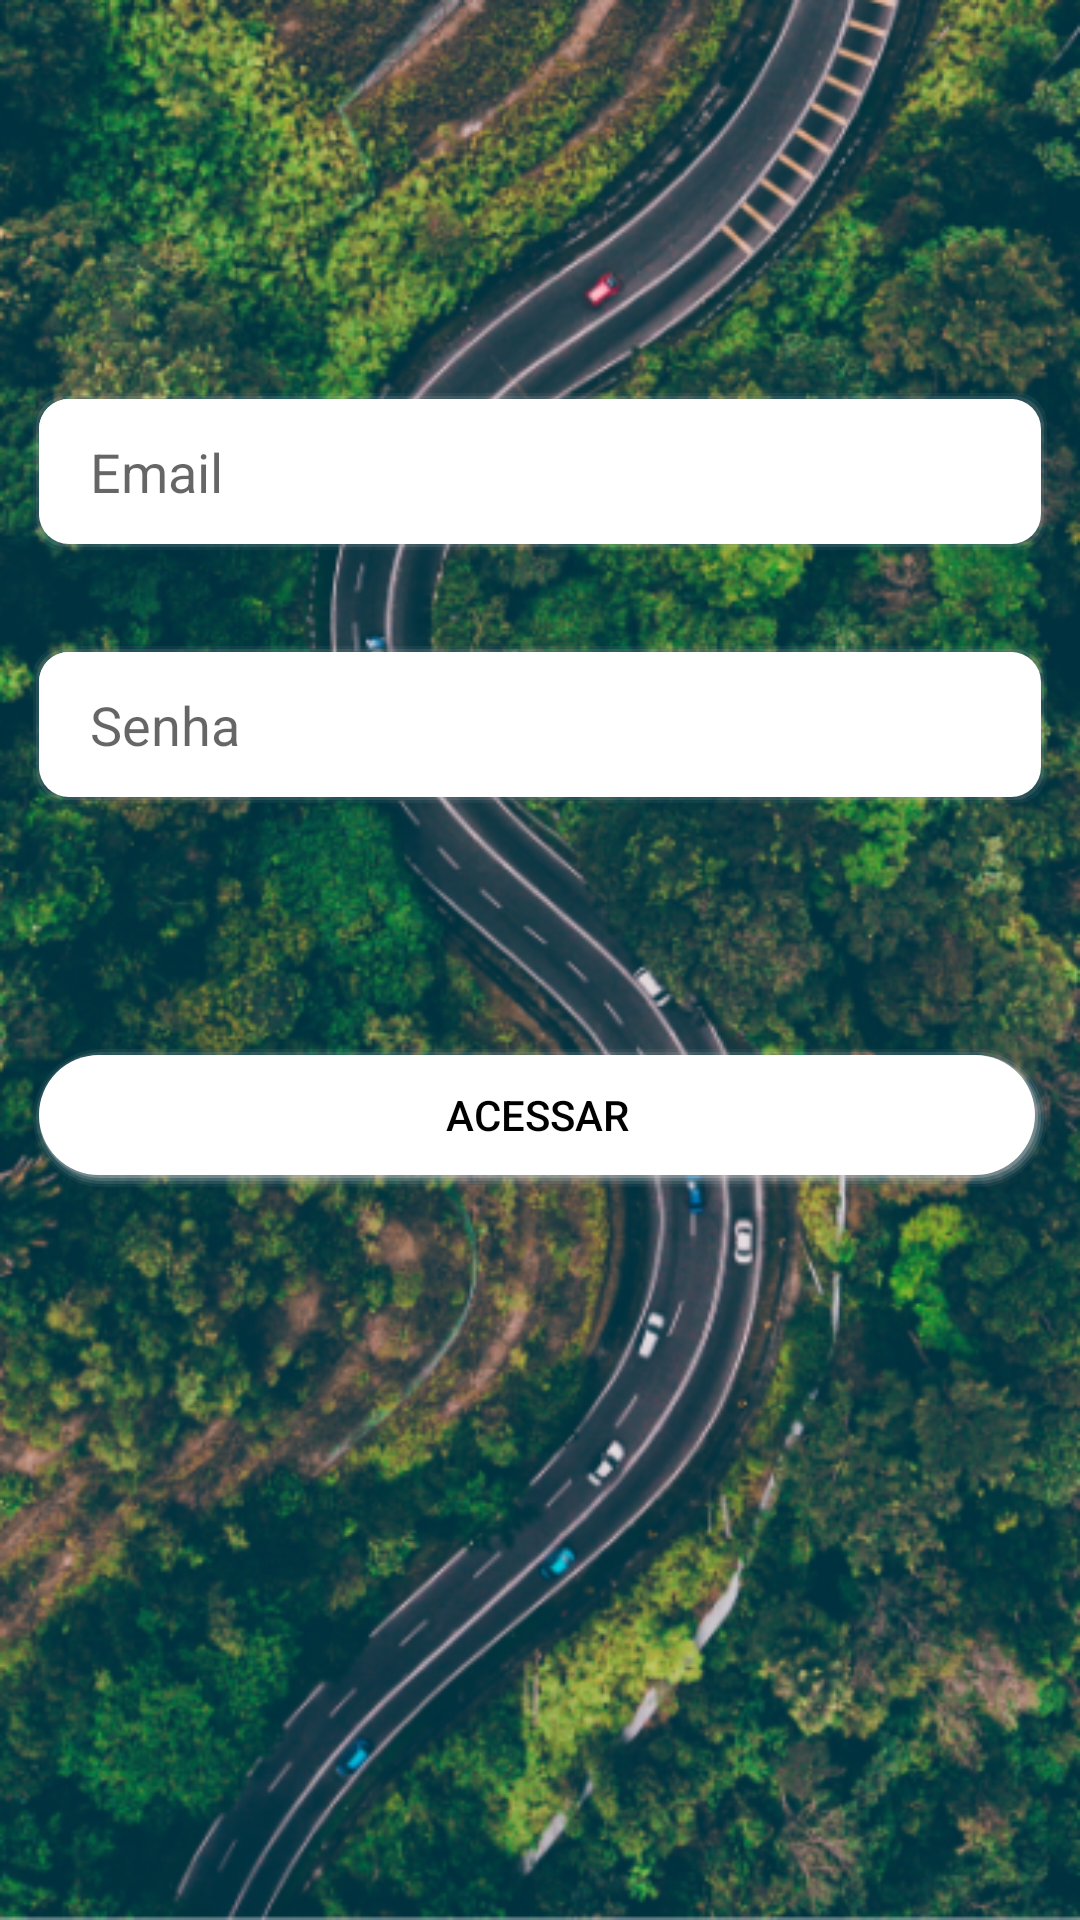

Reconstruct the res/layout file that produces this screen, plus the resources it refers to.
<!-- AndroidManifest.xml: application theme AppTheme -->
<!-- res/layout/activity_main.xml -->
<?xml version="1.0" encoding="utf-8"?>
<LinearLayout
        xmlns:android="http://schemas.android.com/apk/res/android"
        xmlns:tools="http://schemas.android.com/tools"
        xmlns:app="http://schemas.android.com/apk/res-auto"
        android:layout_width="match_parent"
        android:layout_height="match_parent"
        android:orientation="vertical"
        android:background="@mipmap/aerial_aerial_photography_aerial_shot_1173777"
        tools:context=".LoginActivity">

    <ImageView
            android:layout_width="wrap_content"
            android:layout_height="wrap_content"
            app:srcCompat="@drawable/ic_launcher_foreground"
            android:layout_gravity="center"
            android:layout_marginTop="30dp"
            android:id="@+id/imageView"/>

        <android.support.design.widget.TextInputEditText
                android:layout_width="match_parent"
                android:layout_height="wrap_content"
                android:hint="Email"
                android:ems="10"
                android:inputType="textEmailAddress"
                android:paddingLeft="20dp"
                android:paddingTop="15dp"
                android:paddingRight="20dp"
                android:paddingBottom="15dp"
                android:layout_marginLeft="10dp"
                android:layout_marginRight="10dp"
                android:textAlignment="viewStart"
                android:textAllCaps="false"
                android:background="@drawable/shadow"
                android:layout_marginBottom="30dp"
                android:layout_marginTop="100dp"
                android:id="@+id/textInputEmail"/>



                <android.support.design.widget.TextInputEditText
                        android:layout_width="match_parent"
                        android:layout_height="wrap_content"
                        android:hint="Senha"
                        android:ems="10"
                        android:inputType="textPassword"
                        android:paddingLeft="20dp"
                        android:paddingTop="15dp"
                        android:paddingRight="20dp"
                        android:paddingBottom="15dp"
                        android:layout_marginLeft="10dp"
                        android:layout_marginRight="10dp"
                        android:textAlignment="viewStart"
                        android:textAllCaps="false"
                        android:id="@+id/textInputSenha"
                        android:background="@drawable/shadow"
                        android:layout_marginBottom="30dp"
                        />

    <Button
            android:text="Acessar"
            android:layout_width="match_parent"
            android:layout_height="wrap_content"
            android:layout_marginTop="50dp"
            android:layout_marginLeft="10dp"
            android:layout_marginRight="10dp"
            android:textColor="@color/black"
            android:id="@+id/buttonLogin"
            android:background="@drawable/shadow_circle"/>






</LinearLayout>
<!-- resources referenced by this layout -->
<resources>
  <color name="black">#000000</color>
  <!-- drawable shadow (drawable) -->
  <?xml version="1.0" encoding="utf-8"?>
  <layer-list xmlns:android="http://schemas.android.com/apk/res/android" >
  
      
      <item>
          <shape>
              <padding
                  android:bottom="1dp"
                  android:left="1dp"
                  android:right="1dp"
                  android:top="1dp" />
  
              <solid android:color="#00CCCCCC" />
  
              <corners android:radius="10dp" />
          </shape>
      </item>
      <item>
          <shape>
              <padding
                  android:bottom="1dp"
                  android:left="1dp"
                  android:right="1dp"
                  android:top="1dp" />
  
              <solid android:color="#10CCCCCC" />
  
              <corners android:radius="10dp" />
          </shape>
      </item>
      <item>
          <shape>
              <padding
                  android:bottom="1dp"
                  android:left="1dp"
                  android:right="1dp"
                  android:top="1dp" />
  
              <solid android:color="#20CCCCCC" />
  
              <corners android:radius="10dp" />
          </shape>
      </item>
      <item>
          <shape>
              <padding
                  android:bottom="1dp"
                  android:left="0dp"
                  android:right="1dp"
                  android:top="0dp" />
  
              <solid android:color="@android:color/white" />
  
              <corners android:radius="10dp" />
          </shape>
      </item>
      <item>
          <shape>
              <padding
                  android:bottom="1dp"
                  android:left="0dp"
                  android:right="1dp"
                  android:top="0dp" />
  
              <solid android:color="@android:color/white" />
  
              <corners android:radius="10dp" />
          </shape>
      </item>
  
      
      <item>
          <shape>
              <solid android:color="@android:color/white" />
  
              <corners android:radius="20dp" />
          </shape>
      </item>
  
  </layer-list>
  <style name="AppTheme" parent="Theme.AppCompat.Light.DarkActionBar">
  
          
          <item name="colorPrimary">@color/colorPrimary</item>
          <item name="colorPrimaryDark">@color/colorPrimaryDark</item>
          <item name="colorAccent">@color/colorAccent</item>
  
      </style>
  <color name="colorPrimary">#008577</color>
  <color name="colorPrimaryDark">#00574B</color>
  <color name="colorAccent">#77dd77</color>
</resources>
